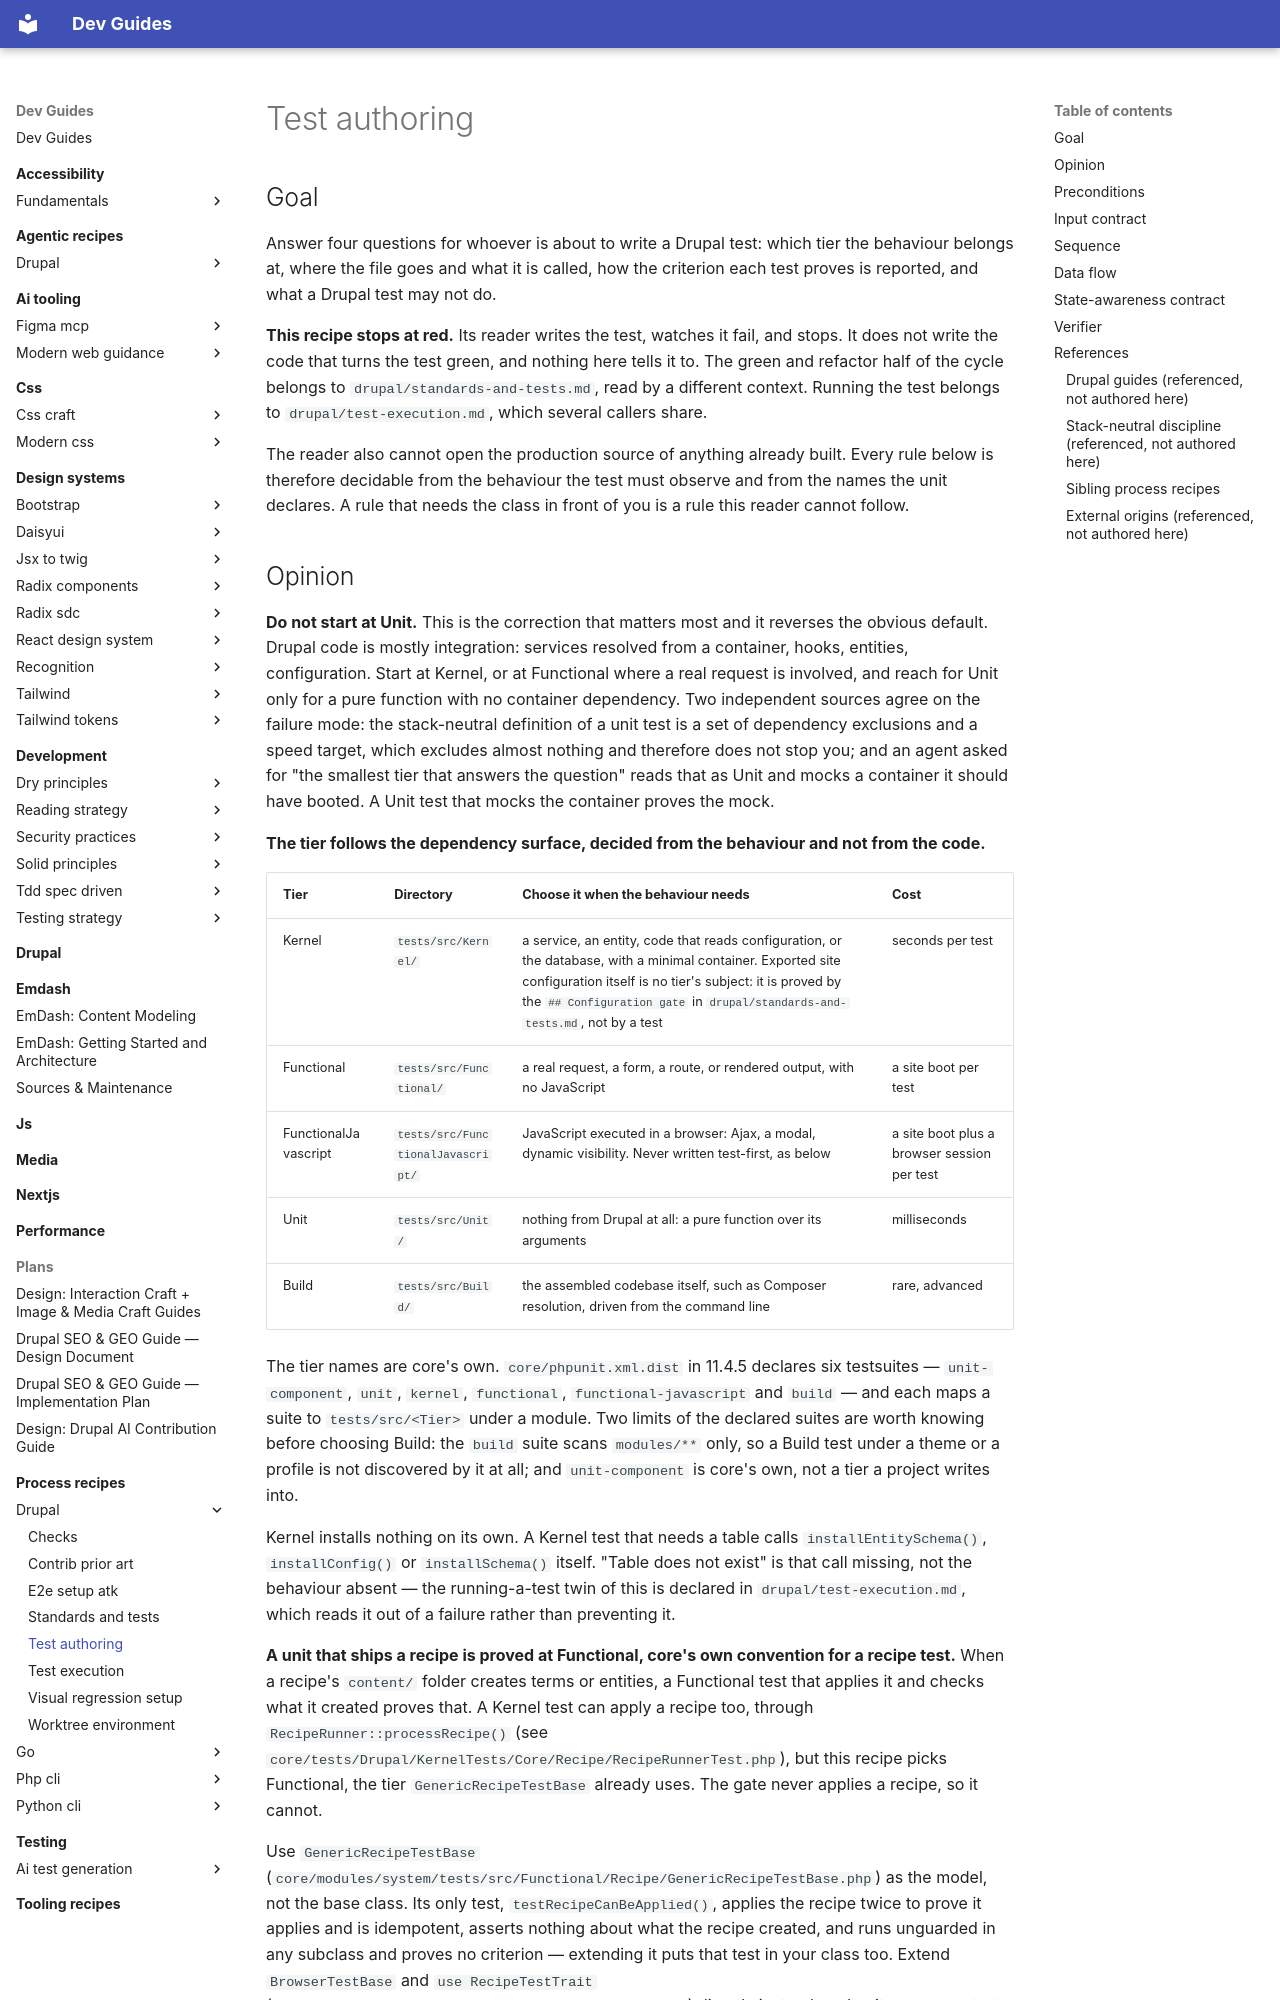

repository: camoa/dev-guides · page: process-recipes/drupal/test-authoring/index.html · generator: mkdocs

---
# Routing block — an orchestrator reads to here and decides.
name: drupal_test_authoring
capability: test-authoring
description: Use when a context is about to write the tests for one unit of work on a Drupal project, before any production code exists, and needs to know which tier the behaviour belongs at, where the file goes, what it is called, how the criterion it specifies is reported for it, and what a Drupal test may not do.
# Metadata — read only after a match.
label: Test authoring (Drupal)
recipe_schema_version: 1.0.0
version: 0.5.0
# Machine-readable dependency declaration (recipe-loader resolves these without parsing prose).
requires_guides:
  - development/tdd-spec-driven
  - drupal/testing
  - drupal/tdd
# Process-recipe routing keys, enforced by validate_recipes.py for any recipe
# under docs/process-recipes/. `capability` above doubles as the phase; there is
# no separate applies_to_phase. `framework` is the second routing dimension.
recipe_class: process
framework: drupal
drupal_compatibility: "^10.3 || ^11"
assumes:
  - composer
  - ddev
authors:
  - name: camoa
license: GPL-2.0-or-later
---

## Goal

Answer four questions for whoever is about to write a Drupal test: which tier the behaviour belongs
at, where the file goes and what it is called, how the criterion each test proves is reported, and what
a Drupal test may not do.

**This recipe stops at red.** Its reader writes the test, watches it fail, and stops. It does not
write the code that turns the test green, and nothing here tells it to. The green and refactor half
of the cycle belongs to `drupal/standards-and-tests.md`, read by a different context. Running the
test belongs to `drupal/test-execution.md`, which several callers share.

The reader also cannot open the production source of anything already built. Every rule below is
therefore decidable from the behaviour the test must observe and from the names the unit declares.
A rule that needs the class in front of you is a rule this reader cannot follow.
